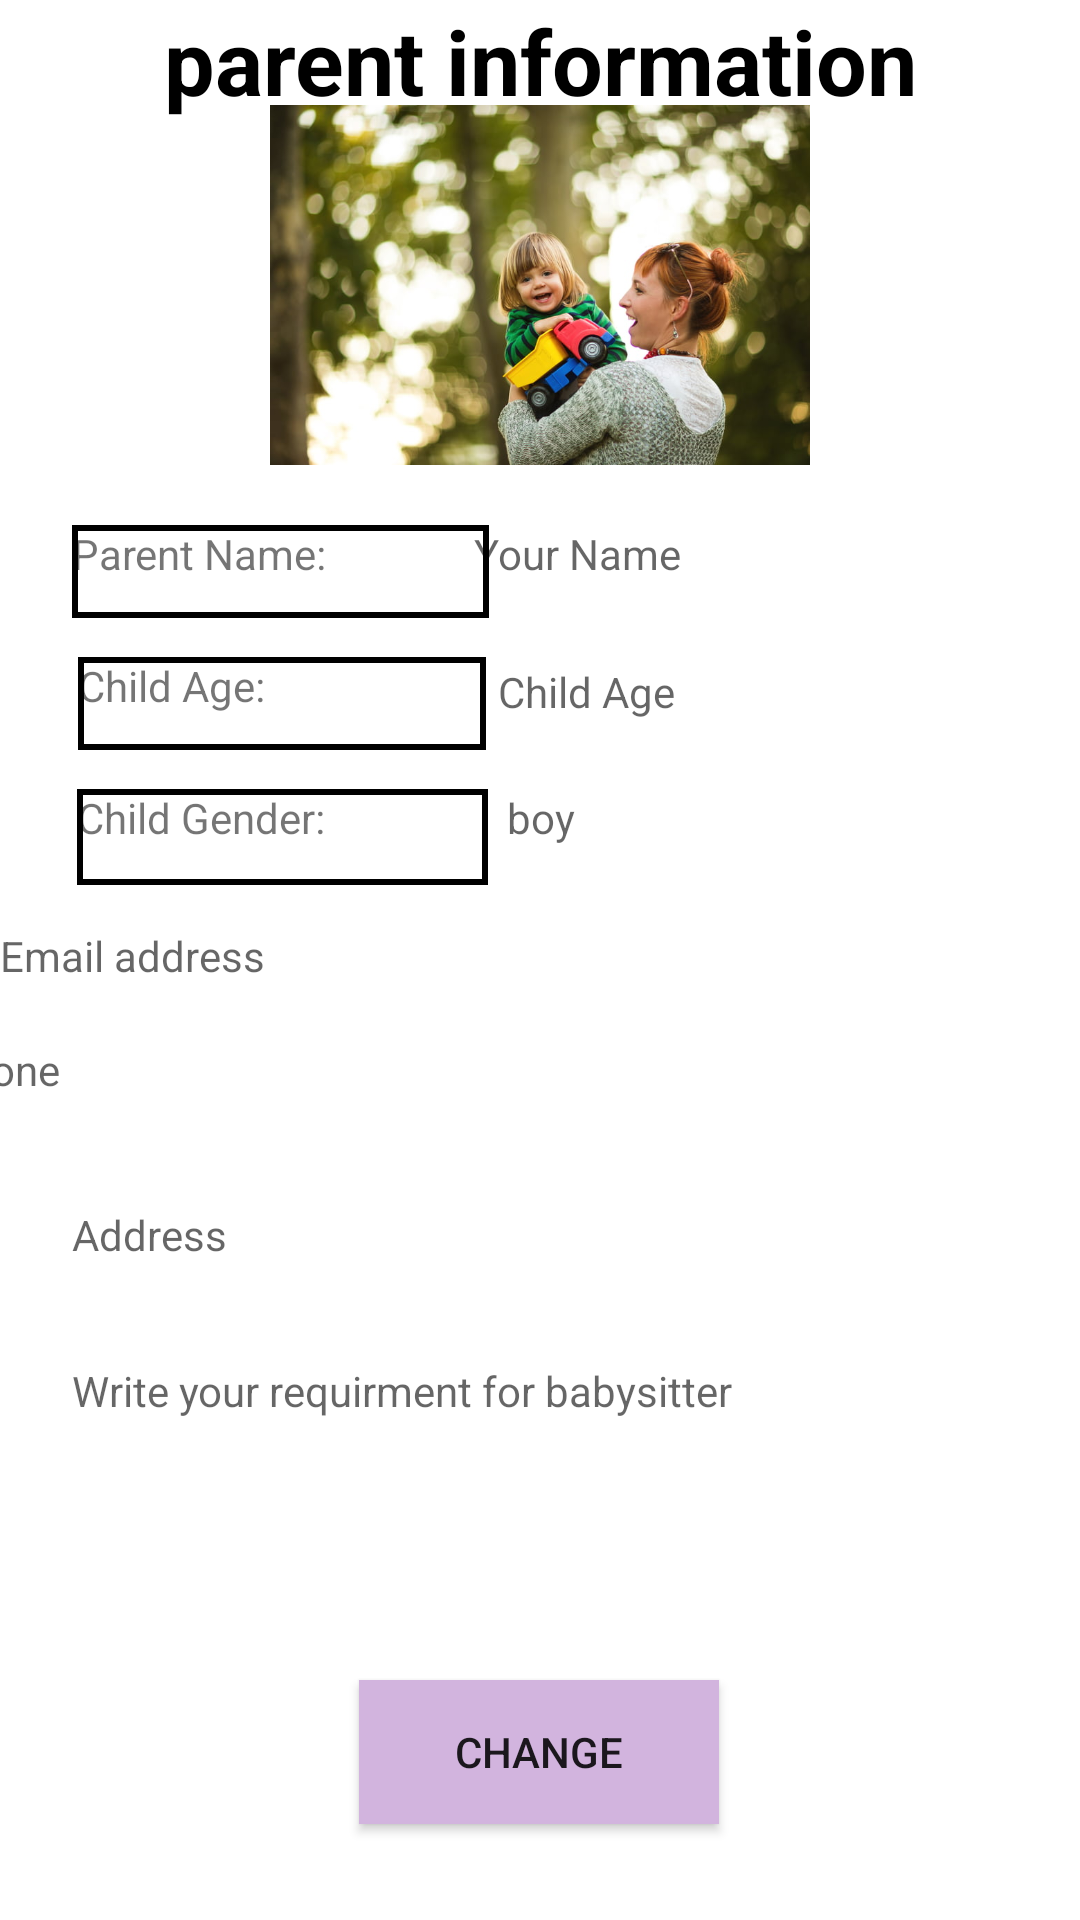

Reconstruct the res/layout file that produces this screen, plus the resources it refers to.
<!-- AndroidManifest.xml: application theme AppTheme -->
<!-- res/layout/activity_parent_information.xml -->
<?xml version="1.0" encoding="utf-8"?>
<androidx.constraintlayout.widget.ConstraintLayout
    xmlns:android="http://schemas.android.com/apk/res/android"
    xmlns:app="http://schemas.android.com/apk/res-auto"
    xmlns:tools="http://schemas.android.com/tools"
    android:layout_width="match_parent"
    android:layout_height="match_parent"
    android:background="#FFFFFF"
    tools:context=".ParentInformation">
    <TextView
        android:layout_width="match_parent"
        android:layout_height="match_parent"
        android:text="parent information"
        android:gravity="center_horizontal"
        android:textSize="30sp"
        android:textStyle="bold"
        android:id="@+id/titlePost"
        android:textColor="#000000"/>

    <ImageView
        android:id="@+id/ImageView"
        android:layout_width="250dp"
        android:layout_height="120dp"
        android:layout_marginTop="35dp"
        app:layout_constraintEnd_toEndOf="parent"
        app:layout_constraintStart_toStartOf="parent"
        app:layout_constraintTop_toTopOf="parent"
        app:srcCompat="@drawable/profileimage"
        tools:ignore="VectorDrawableCompat" />

    <TextView
        android:id="@+id/p_Name"
        android:layout_width="139dp"
        android:layout_height="31dp"
        android:layout_marginStart="24dp"
        android:layout_marginTop="20dp"
        android:layout_marginEnd="16dp"
        android:background="@drawable/border"
        android:ems="10"
        android:text="Parent Name:"
        app:layout_constraintEnd_toEndOf="parent"
        app:layout_constraintHorizontal_bias="0.0"
        app:layout_constraintLeft_toRightOf="@+id/ParentName"
        app:layout_constraintStart_toStartOf="parent"
        app:layout_constraintTop_toBottomOf="@+id/ImageView" />

    <TextView
        android:id="@+id/ParentName"
        android:layout_width="186dp"
        android:layout_height="30dp"
        android:layout_marginStart="24dp"
        android:layout_marginTop="20dp"
        android:layout_marginEnd="16dp"
        android:ems="10"
        android:hint="Your Name"
        android:inputType="textPersonName"
        app:layout_constraintEnd_toEndOf="parent"
        app:layout_constraintHorizontal_bias="1.0"
        app:layout_constraintStart_toStartOf="parent"
        app:layout_constraintTop_toBottomOf="@+id/ImageView" />


    <TextView
        android:id="@+id/C_Age"
        android:layout_width="136dp"
        android:layout_height="31dp"
        android:layout_marginStart="24dp"
        android:layout_marginTop="64dp"
        android:layout_marginEnd="16dp"
        android:background="@drawable/border"
        android:ems="10"
        android:text="Child Age:"
        app:layout_constraintEnd_toEndOf="parent"
        app:layout_constraintHorizontal_bias="0.01"
        app:layout_constraintLeft_toRightOf="@+id/ChildAge"
        app:layout_constraintStart_toStartOf="parent"
        app:layout_constraintTop_toBottomOf="@+id/ImageView" />

    <TextView
        android:id="@+id/ChildAge"
        android:layout_width="177dp"
        android:layout_height="30dp"
        android:layout_marginStart="24dp"
        android:layout_marginTop="16dp"
        android:layout_marginEnd="16dp"
        android:ems="10"
        android:hint="Child Age"
        app:layout_constraintEnd_toEndOf="parent"
        app:layout_constraintHorizontal_bias="0.994"
        app:layout_constraintStart_toStartOf="parent"
        app:layout_constraintTop_toBottomOf="@+id/ParentName" />

    <TextView
        android:id="@+id/C_gender"
        android:layout_width="137dp"
        android:layout_height="32dp"
        android:layout_marginStart="24dp"
        android:layout_marginTop="12dp"
        android:layout_marginEnd="16dp"
        android:background="@drawable/border"
        android:ems="10"
        android:text="Child Gender:"
        app:layout_constraintEnd_toEndOf="parent"
        app:layout_constraintHorizontal_bias="0.009"
        app:layout_constraintStart_toStartOf="parent"
        app:layout_constraintTop_toBottomOf="@+id/ChildAge" />

    <TextView
        android:id="@+id/Childgender"
        android:layout_width="169dp"
        android:layout_height="30dp"
        android:layout_marginStart="24dp"
        android:layout_marginTop="12dp"
        android:layout_marginEnd="16dp"
        android:ems="10"
        android:hint="boy"
        app:layout_constraintEnd_toEndOf="parent"
        app:layout_constraintHorizontal_bias="0.96"
        app:layout_constraintStart_toStartOf="parent"
        app:layout_constraintLeft_toRightOf="@+id/C_gender"
        app:layout_constraintTop_toBottomOf="@+id/ChildAge" />

    <TextView
        android:id="@+id/EmailAddress"
        android:layout_width="360dp"
        android:layout_height="30dp"
        android:layout_marginStart="24dp"
        android:layout_marginTop="16dp"
        android:layout_marginEnd="24dp"
        android:ems="10"
        android:hint="Email address"
        app:layout_constraintEnd_toEndOf="parent"
        app:layout_constraintStart_toStartOf="parent"
        app:layout_constraintTop_toBottomOf="@+id/Childgender" />

    <TextView
        android:id="@+id/PhoneNo"
        android:layout_width="357dp"
        android:layout_height="39dp"
        android:layout_marginStart="24dp"
        android:layout_marginTop="8dp"
        android:layout_marginEnd="24dp"
        android:ems="10"
        android:hint="Phone"
        app:layout_constraintEnd_toEndOf="parent"
        app:layout_constraintHorizontal_bias="0.983"
        app:layout_constraintStart_toStartOf="parent"
        app:layout_constraintTop_toBottomOf="@+id/EmailAddress" />

    <TextView
        android:id="@+id/Address"
        android:layout_width="364dp"
        android:layout_height="36dp"
        android:layout_marginStart="24dp"
        android:layout_marginTop="16dp"
        android:layout_marginEnd="24dp"
        android:ems="10"
        android:hint="Address"
        app:layout_constraintEnd_toEndOf="parent"
        app:layout_constraintHorizontal_bias="0.0"
        app:layout_constraintStart_toStartOf="parent"
        app:layout_constraintTop_toBottomOf="@+id/PhoneNo" />

    <TextView
        android:id="@+id/Requirement"
        android:layout_width="360dp"
        android:layout_height="80dp"
        android:layout_marginStart="24dp"
        android:layout_marginTop="16dp"
        android:layout_marginEnd="24dp"
        android:ems="10"
        android:hint="Write your requirment for babysitter"
        app:layout_constraintEnd_toEndOf="parent"
        app:layout_constraintHorizontal_bias="0.0"
        app:layout_constraintStart_toStartOf="parent"
        app:layout_constraintTop_toBottomOf="@+id/Address" />


    <Button
        android:id="@+id/ChangeParentInfo"
        android:layout_width="120dp"
        android:layout_height="wrap_content"
        android:layout_marginBottom="32dp"
        android:background="#D2B4DE"
        android:text="CHANGE"
        android:onClick="updateProfile"
        app:layout_constraintBottom_toBottomOf="parent"
        app:layout_constraintEnd_toEndOf="parent"
        app:layout_constraintHorizontal_bias="0.498"
        app:layout_constraintStart_toStartOf="parent" />

</androidx.constraintlayout.widget.ConstraintLayout>
<!-- resources referenced by this layout -->
<resources>
  <!-- drawable border (drawable) -->
  <?xml version="1.0" encoding="utf-8"?>
  <shape xmlns:android="http://schemas.android.com/apk/res/android"
      android:shape="rectangle">
          <stroke android:width="2dp" android:color="#000000"/>
  </shape>
  <!-- drawable profileimage: jpg bitmap (drawable, 73612 bytes) -->
</resources>
